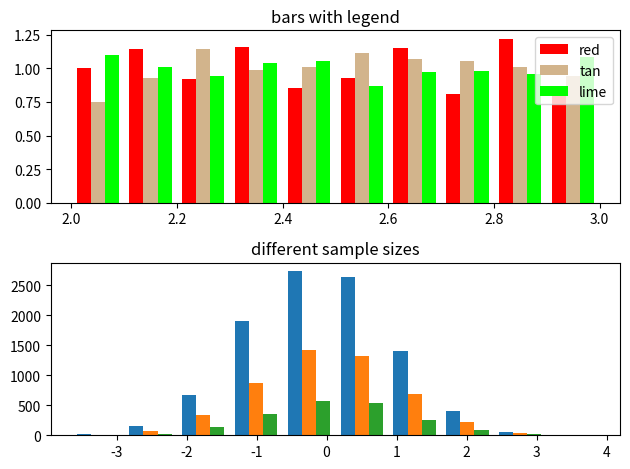

This chart was generated by the following Python code:
#!/usr/bin/env python3


# -------------------------------------------------------
# Create a bar plot with multiple datasets next to each
# other
# -------------------------------------------------------


from matplotlib import pyplot as plt
import numpy as np

np.random.seed(12345)

n_bins = 10
x = np.random.uniform(2, 3, size=(1000, 3))

fig, ((ax0, ax1)) = plt.subplots(nrows=2, ncols=1)

colors = ["red", "tan", "lime"]
ax0.hist(x, n_bins, density=True, histtype="bar", color=colors, label=colors)
ax0.legend(prop={"size": 10})
ax0.set_title("bars with legend")

# Make a multiple-histogram of data-sets with different length.
x_multi = [np.random.randn(n) for n in [10000, 5000, 2000]]
ax1.hist(x_multi, n_bins, histtype="bar")
ax1.set_title("different sample sizes")

fig.tight_layout()
plt.show()
